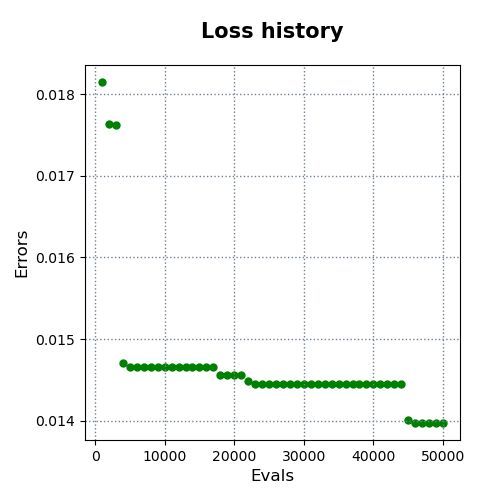

The file beside this chart, header and first rows:
evals, errors
1000, 0.01815
2000, 0.01764
3000, 0.01762
4000, 0.01471
5000, 0.01466
6000, 0.01466
7000, 0.01466
8000, 0.01466
9000, 0.01466
10000, 0.01466
11000, 0.01466
12000, 0.01466
13000, 0.01466
14000, 0.01466
15000, 0.01466
16000, 0.01466
17000, 0.01466
18000, 0.01456
19000, 0.01456
20000, 0.01456
21000, 0.01456
22000, 0.01448
23000, 0.01445
24000, 0.01445
25000, 0.01445
26000, 0.01445
27000, 0.01445
28000, 0.01445
29000, 0.01445
30000, 0.01445
31000, 0.01445
32000, 0.01445
33000, 0.01445
34000, 0.01445
35000, 0.01445
36000, 0.01445
37000, 0.01445
38000, 0.01445
39000, 0.01445
40000, 0.01445
41000, 0.01445
42000, 0.01445
43000, 0.01445
44000, 0.01445
45000, 0.01401
46000, 0.01397
47000, 0.01397
48000, 0.01397
49000, 0.01397
50000, 0.01397
